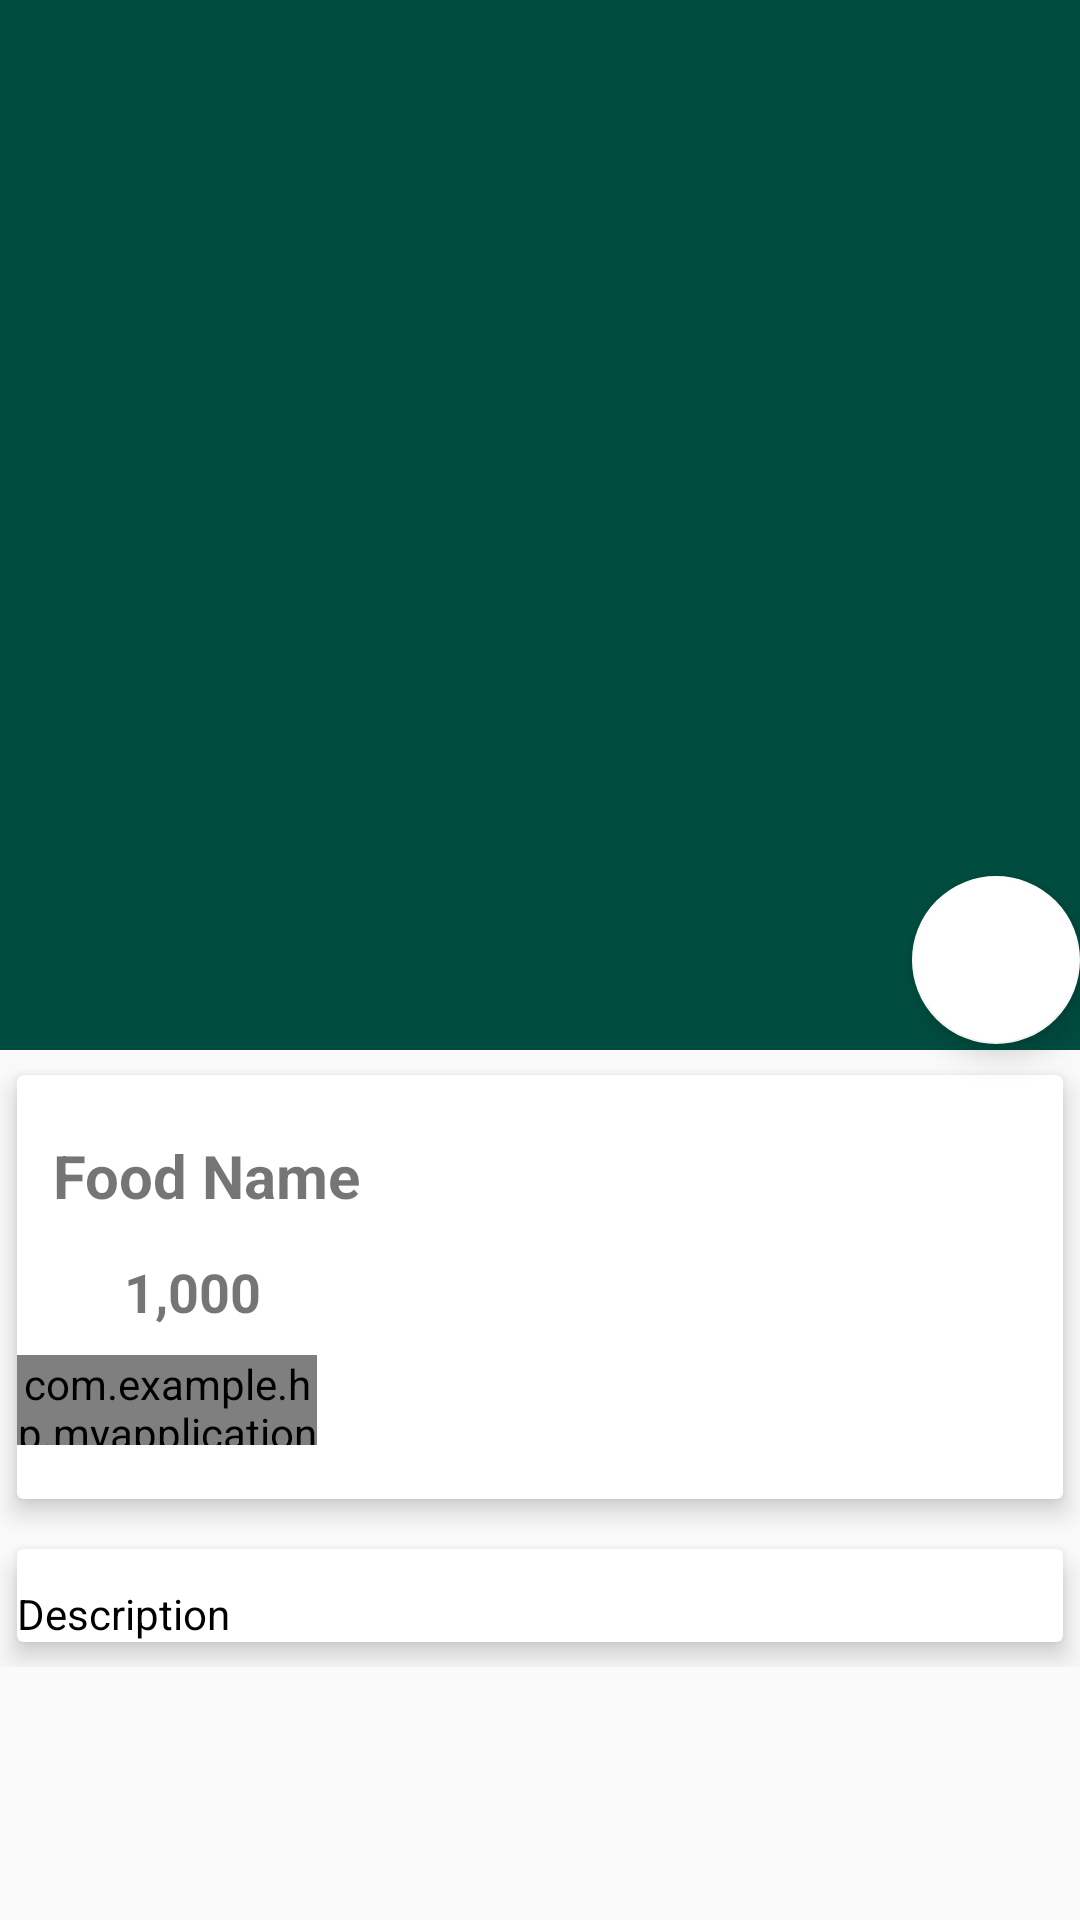

Write the Android layout XML for this screen, with the resource values it uses.
<!-- AndroidManifest.xml: application theme AppTheme -->
<!-- res/layout/activity_food_detail.xml -->
<?xml version="1.0" encoding="utf-8"?>
<androidx.coordinatorlayout.widget.CoordinatorLayout xmlns:android="http://schemas.android.com/apk/res/android"
    xmlns:app="http://schemas.android.com/apk/res-auto"
    xmlns:tools="http://schemas.android.com/tools"
    android:layout_width="match_parent"
    android:layout_height="match_parent"
    tools:context=".FoodDetail">


    <com.google.android.material.appbar.AppBarLayout
        android:id="@+id/app_bar_layout"
        android:layout_width="match_parent"
        android:layout_height="wrap_content"
        android:fitsSystemWindows="true"
        android:theme="@style/ThemeOverlay.AppCompat.Dark.ActionBar">

        <com.google.android.material.appbar.CollapsingToolbarLayout
            android:id="@+id/collapsing"
            android:layout_width="match_parent"
            android:layout_height="350dp"
            android:fitsSystemWindows="true"
            app:contentScrim="#0e0d0e"
            app:expandedTitleTextAppearance="@style/TransparentText"
            app:layout_scrollFlags="scroll|exitUntilCollapsed">

            <ImageView
                android:id="@+id/img_food"
                android:layout_width="match_parent"
                android:layout_height="match_parent"
                android:contentDescription="@null"
                android:scaleType="centerCrop"
                app:layout_collapseMode="parallax" />

            <androidx.appcompat.widget.Toolbar
                android:id="@+id/toolbar"
                android:layout_width="match_parent"
                android:layout_height="?attr/actionBarSize"
                android:title="Food Name"
                app:layout_collapseMode="parallax"
                app:popupTheme="@style/ThemeOverlay.AppCompat.Light" />
        </com.google.android.material.appbar.CollapsingToolbarLayout>

    </com.google.android.material.appbar.AppBarLayout>

    <com.google.android.material.floatingactionbutton.FloatingActionButton
        android:id="@+id/btncart"
        android:layout_width="wrap_content"
        android:layout_height="wrap_content"
        android:layout_gravity="right|center_vertical"
        android:backgroundTint="@android:color/white"
        android:src="@drawable/ic_shopping_cart_black_24dp"
        app:backgroundTint="@android:color/white"
        app:elevation="6dp"
        app:pressedTranslationZ="12dp" />

    <androidx.core.widget.NestedScrollView
        android:id="@+id/nesteScrollView"
        android:layout_width="match_parent"
        android:layout_height="match_parent"
        android:clipToPadding="false"
        app:layout_behavior="@string/appbar_scrolling_view_behavior">

        <LinearLayout
            android:layout_width="match_parent"
            android:layout_height="wrap_content"
            android:orientation="vertical">


            <androidx.cardview.widget.CardView
                android:layout_width="match_parent"
                android:layout_height="wrap_content"
                app:cardElevation="5dp"
                app:cardUseCompatPadding="true">

                <LinearLayout
                    android:layout_width="match_parent"
                    android:layout_height="wrap_content"
                    android:orientation="vertical">

                    <TextView
                        android:id="@+id/food_name"
                        android:layout_width="wrap_content"
                        android:layout_height="wrap_content"
                        android:layout_marginTop="8dp"
                        android:padding="12dp"
                        android:text="Food Name"
                        android:textSize="20sp"
                        android:textStyle="bold" />

                    <LinearLayout
                        android:id="@+id/layout_price"
                        android:layout_width="match_parent"
                        android:layout_height="wrap_content"
                        android:orientation="horizontal">

                        <ImageView
                            android:layout_width="0dp"
                            android:layout_height="wrap_content"
                            android:layout_weight="1"
                            android:src="@drawable/ic_attach_money_black_24dp" />

                        <TextView
                            android:id="@+id/food_price"
                            android:layout_width="0dp"
                            android:layout_height="wrap_content"
                            android:layout_marginTop="0dp"
                            android:layout_weight="9"
                            android:padding="1dp"
                            android:text="1,000"
                            android:textSize="18sp"
                            android:textStyle="bold" />
                    </LinearLayout>

                    <com.example.hp.myapplication.CustomComponents.ElegantNumberButton
                        android:id="@+id/number_button"
                        android:layout_width="100dp"
                        android:layout_height="30dp"
                        android:layout_marginTop="8dp"
                        android:layout_marginBottom="18dp"
                        app:backGroundColor="@color/colorAccent"
                        app:finalNumber="20"
                        app:initialNumber="1"
                        app:textSize="8dp" />
                </LinearLayout>

            </androidx.cardview.widget.CardView>

            <androidx.cardview.widget.CardView
                android:layout_width="match_parent"
                android:layout_height="wrap_content"
                app:cardElevation="5dp"
                app:cardUseCompatPadding="true">

                <TextView
                    android:id="@+id/food_description"
                    android:layout_width="wrap_content"
                    android:layout_height="wrap_content"
                    android:layout_marginTop="12dp"
                    android:lineSpacingMultiplier="1.5"
                    android:text="Description"
                    android:textColor="@android:color/black"
                    android:textSize="14sp" />
            </androidx.cardview.widget.CardView>
        </LinearLayout>

    </androidx.core.widget.NestedScrollView>

</androidx.coordinatorlayout.widget.CoordinatorLayout>
<!-- resources referenced by this layout -->
<resources>
  <color name="colorAccent">#39796b</color>
  <style name="TransparentText" parent="@android:style/TextAppearance">
          <item name="android:textColor">#00000000</item>
      </style>
  <style name="AppTheme" parent="Theme.AppCompat.Light.DarkActionBar">
          
          <item name="colorPrimary">@color/colorPrimary</item>
          <item name="colorPrimaryDark">@color/colorPrimaryDark</item>
          <item name="colorAccent">@color/colorAccent</item>
          <item name="windowActionBar">false</item>
          <item name="windowNoTitle">true</item>
      </style>
  <color name="colorPrimary">#004d40</color>
  <color name="colorPrimaryDark">#00251a</color>
</resources>
